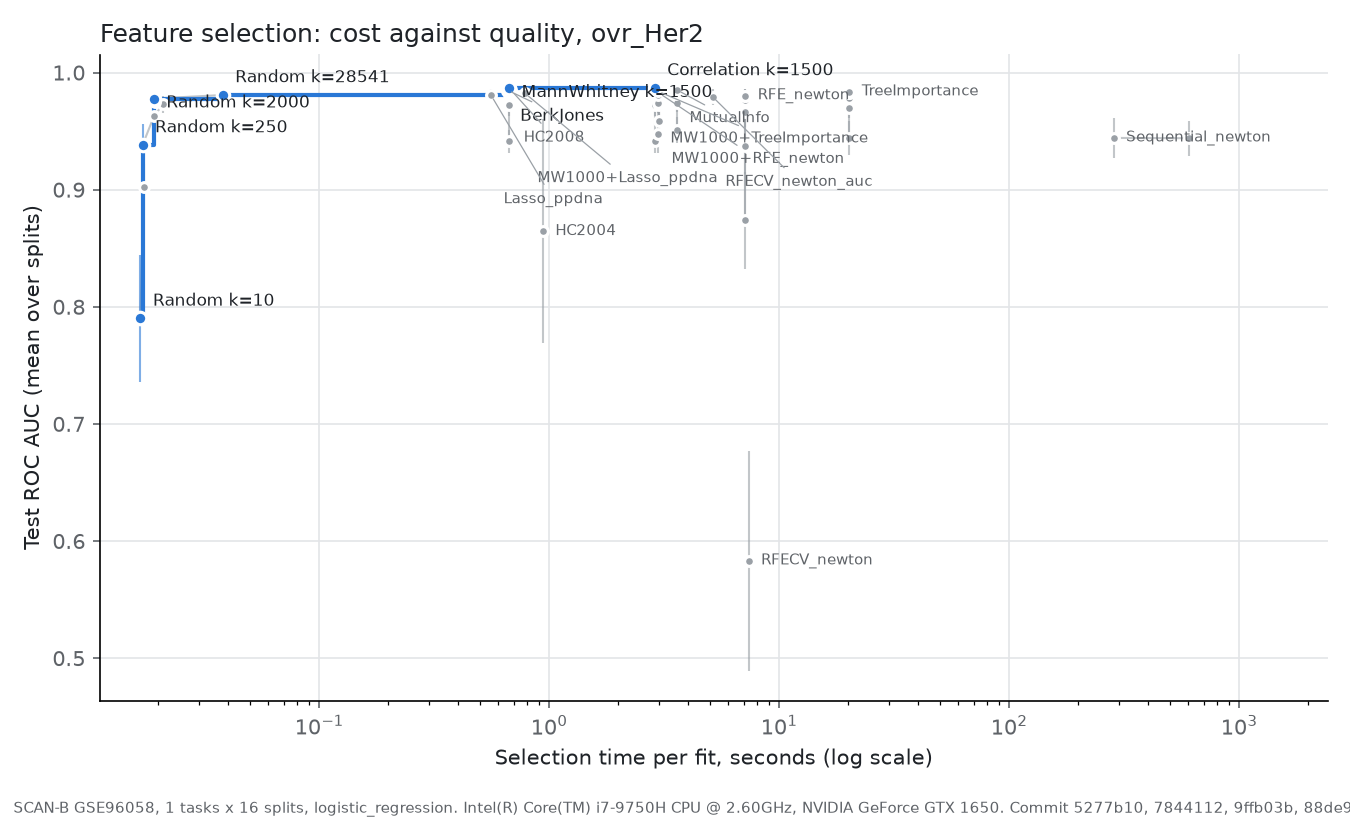

The file beside this chart, header and first rows:
selector, k, roc_auc, roc_auc_std, selection_time_s, on_frontier
BerkJones, , 0.9849, 0.004271, 0.6598, True
CorrelationSelector, 10.0, 0.9414, 0.009794, 2.877, False
CorrelationSelector, 50.0, 0.9722, 0.008889, 2.877, False
CorrelationSelector, 250.0, 0.9816, 0.004822, 2.877, False
CorrelationSelector, 500.0, 0.9832, 0.004232, 2.877, False
CorrelationSelector, 1000, 0.9851, 0.003671, 2.877, False
CorrelationSelector, 1500, 0.9868, 0.003553, 2.877, True
CorrelationSelector, 2000, 0.9859, 0.003934, 2.877, False
HC2004, , 0.8645, 0.09555, 0.9388, False
HC2008, , 0.9848, 0.004619, 0.6841, False
Lasso_ppdna, , 0.9805, 0.005198, 0.5593, False
MW1000+Lasso_ppdna, , 0.9823, 0.004374, 0.7848, False
MW1000+RFE_newton, 10.0, 0.9585, 0.01262, 3.002, False
MW1000+RFE_newton, 50.0, 0.9725, 0.008655, 3.002, False
MW1000+RFE_newton, 250.0, 0.9798, 0.005187, 3.002, False
MW1000+RFE_newton, 500.0, 0.9826, 0.004775, 3.002, False
MW1000+TreeImportance, 10.0, 0.9476, 0.01638, 2.97, False
MW1000+TreeImportance, 50.0, 0.9736, 0.008311, 2.97, False
MW1000+TreeImportance, 250.0, 0.9812, 0.004851, 2.97, False
MW1000+TreeImportance, 500.0, 0.984, 0.004158, 2.97, False
MannWhitneySelector, 10.0, 0.9414, 0.009794, 0.6692, False
MannWhitneySelector, 50.0, 0.9722, 0.008889, 0.6692, False
MannWhitneySelector, 250.0, 0.9814, 0.004986, 0.6692, False
MannWhitneySelector, 500.0, 0.9834, 0.004044, 0.6692, False
MannWhitneySelector, 1000, 0.9851, 0.003564, 0.6692, False
MannWhitneySelector, 1500, 0.9867, 0.003465, 0.6692, True
MannWhitneySelector, 2000, 0.9859, 0.003946, 0.6692, False
MutualInfoSelector, 10.0, 0.9511, 0.01092, 3.595, False
MutualInfoSelector, 50.0, 0.9738, 0.007236, 3.595, False
MutualInfoSelector, 250.0, 0.9821, 0.005385, 3.595, False
MutualInfoSelector, 500.0, 0.9837, 0.004736, 3.595, False
MutualInfoSelector, 1000, 0.9848, 0.003594, 3.595, False
MutualInfoSelector, 1500, 0.9852, 0.00411, 3.595, False
MutualInfoSelector, 2000, 0.9848, 0.004602, 3.595, False
RFECV_newton, , 0.5831, 0.09421, 7.36, False
RFECV_newton_auc, , 0.9791, 0.006449, 5.148, False
RFE_newton, 10.0, 0.8737, 0.04152, 7.119, False
RFE_newton, 50.0, 0.9375, 0.02397, 7.119, False
RFE_newton, 250.0, 0.9661, 0.01225, 7.119, False
RFE_newton, 500.0, 0.9745, 0.007353, 7.119, False
RFE_newton, 1000, 0.9768, 0.007042, 7.119, False
RFE_newton, 1500, 0.9799, 0.006126, 7.119, False
RFE_newton, 2000, 0.9802, 0.006091, 7.119, False
RandomSelector, 10.0, 0.79, 0.05404, 0.01671, True
RandomSelector, 50.0, 0.9023, 0.02, 0.01726, False
RandomSelector, 250.0, 0.9381, 0.01825, 0.01706, True
RandomSelector, 500.0, 0.9632, 0.01006, 0.01917, False
RandomSelector, 1000, 0.9729, 0.007361, 0.02097, False
RandomSelector, 1500, 0.975, 0.005678, 0.01939, False
RandomSelector, 2000, 0.9778, 0.005517, 0.0191, True
RandomSelector, 28541, 0.9808, 0.005977, 0.03807, True
Sequential_newton, 5.0, 0.9442, 0.01719, 284.4, False
Sequential_newton, 10.0, 0.944, 0.0149, 605, False
TreeImportanceSelector, 10.0, 0.9441, 0.01453, 20.18, False
TreeImportanceSelector, 50.0, 0.9701, 0.009316, 20.18, False
TreeImportanceSelector, 250.0, 0.978, 0.005767, 20.18, False
TreeImportanceSelector, 500.0, 0.9823, 0.004332, 20.18, False
TreeImportanceSelector, 1000, 0.9828, 0.003484, 20.18, False
TreeImportanceSelector, 1500, 0.9838, 0.003379, 20.18, False
TreeImportanceSelector, 2000, 0.9838, 0.003593, 20.18, False
